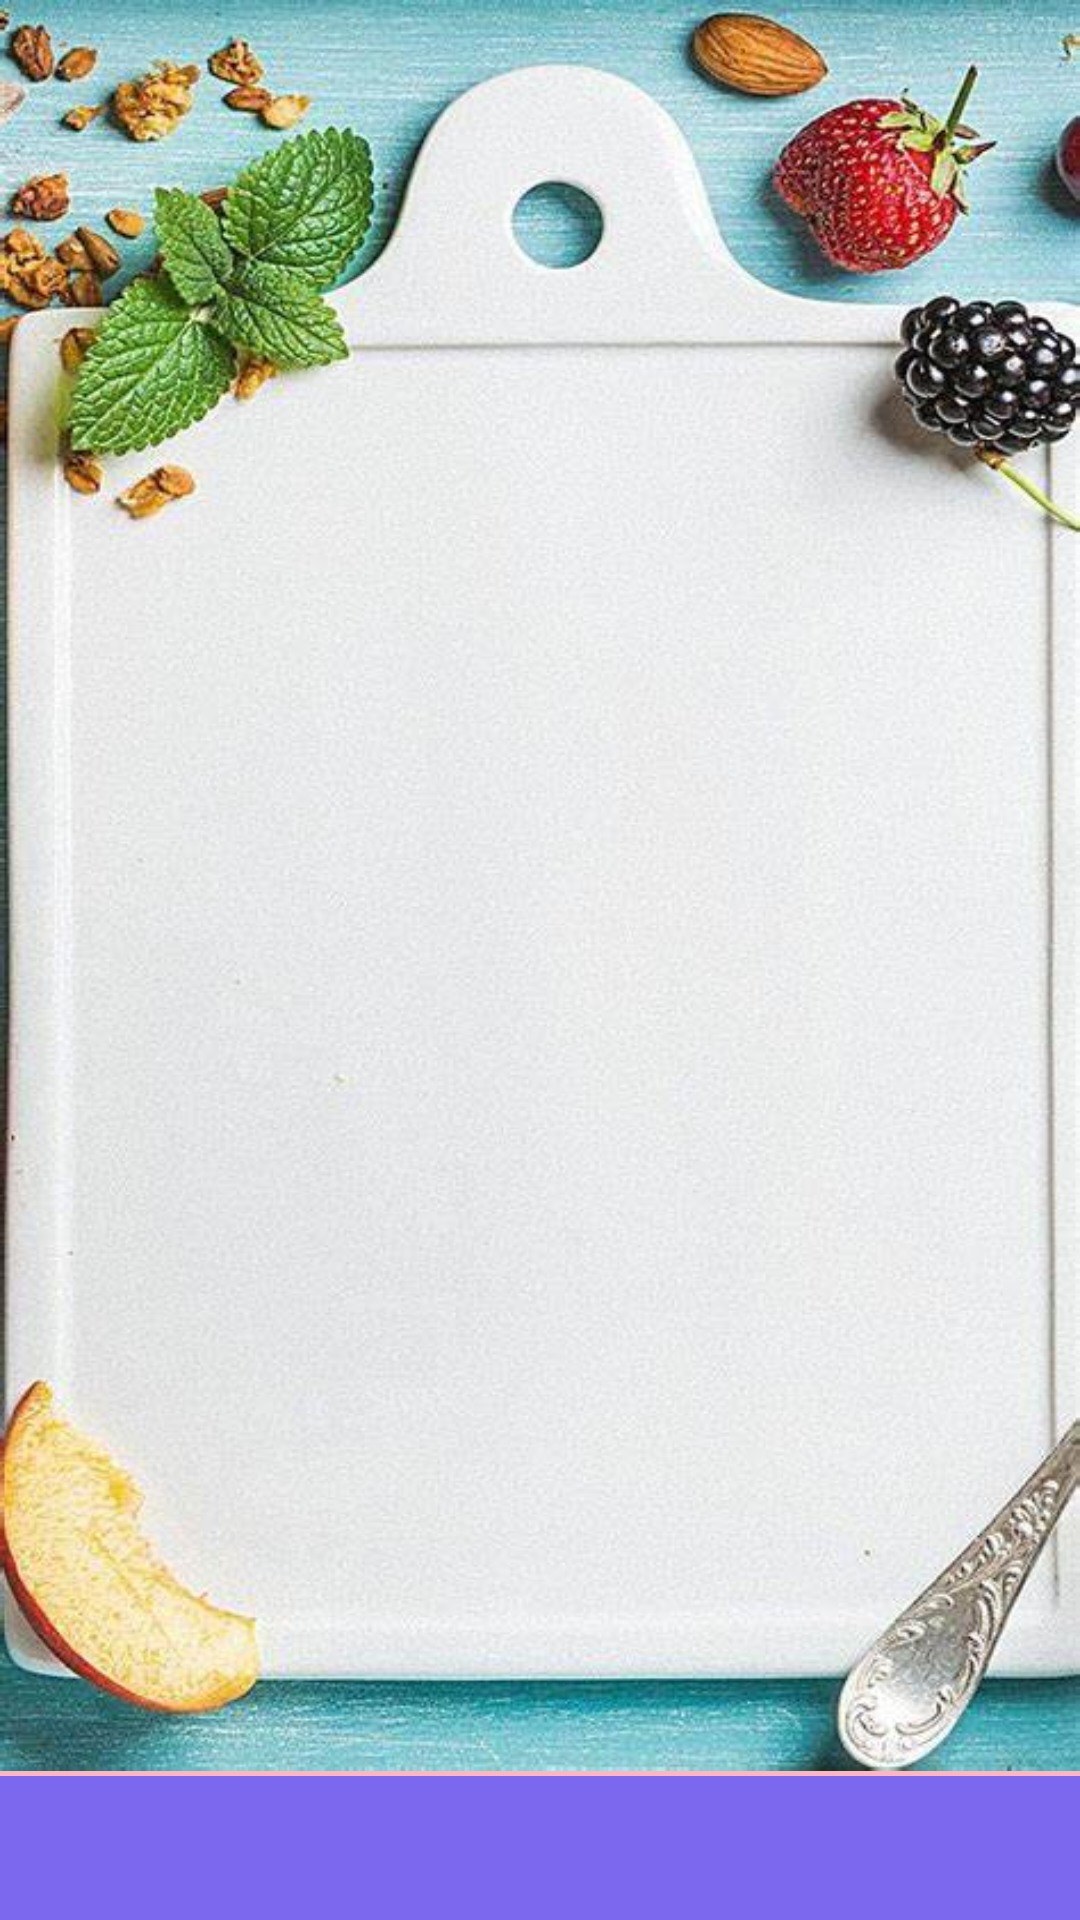

The Android layout XML behind this screen, and the referenced resources:
<!-- AndroidManifest.xml: application theme Theme.MyRestoJawa -->
<!-- res/layout/activity_main.xml -->
<?xml version="1.0" encoding="utf-8"?>
<LinearLayout xmlns:android="http://schemas.android.com/apk/res/android"
    xmlns:app="http://schemas.android.com/apk/res-auto"
    xmlns:tools="http://schemas.android.com/tools"
    android:layout_width="match_parent"
    android:layout_height="match_parent"
    android:orientation="vertical"
    tools:context=".MainActivity">

    <androidx.viewpager2.widget.ViewPager2
        android:id="@+id/view_pager"
        android:layout_width="match_parent"
        android:layout_height="0dp"
        android:layout_weight="1"
        android:background="@drawable/back3" />

    <View
        android:layout_width="match_parent"
        android:layout_height="1.5dp"
        android:background="#FFB6C1"></View>

    <com.google.android.material.tabs.TabLayout
        android:id="@+id/tab_layout"
        android:layout_width="match_parent"
        android:layout_height="wrap_content"
        android:background="#7B68EE"/>

</LinearLayout>
<!-- resources referenced by this layout -->
<resources>
  <!-- drawable back3: jpeg bitmap (drawable, 60653 bytes) -->
  <style name="Theme.MyRestoJawa" parent="Theme.MaterialComponents.DayNight.DarkActionBar">
          
          <item name="colorPrimary">@color/purple_500</item>
          <item name="colorPrimaryVariant">@color/purple_700</item>
          <item name="colorOnPrimary">@color/white</item>
          
          <item name="colorSecondary">@color/teal_200</item>
          <item name="colorSecondaryVariant">@color/teal_700</item>
          <item name="colorOnSecondary">@color/black</item>
          
          <item name="android:statusBarColor" tools:targetApi="l">?attr/colorPrimaryVariant</item>
          
      </style>
  <!-- not gathered from this repository: default colours our renderer supplied (Android Studio template values) -->
  <color name="purple_500">#FF6200EE</color>
  <color name="purple_700">#FF3700B3</color>
  <color name="teal_200">#FF03DAC5</color>
  <color name="teal_700">#FF018786</color>
  <color name="black">#FF000000</color>
  <color name="white">#FFFFFFFF</color>
</resources>
